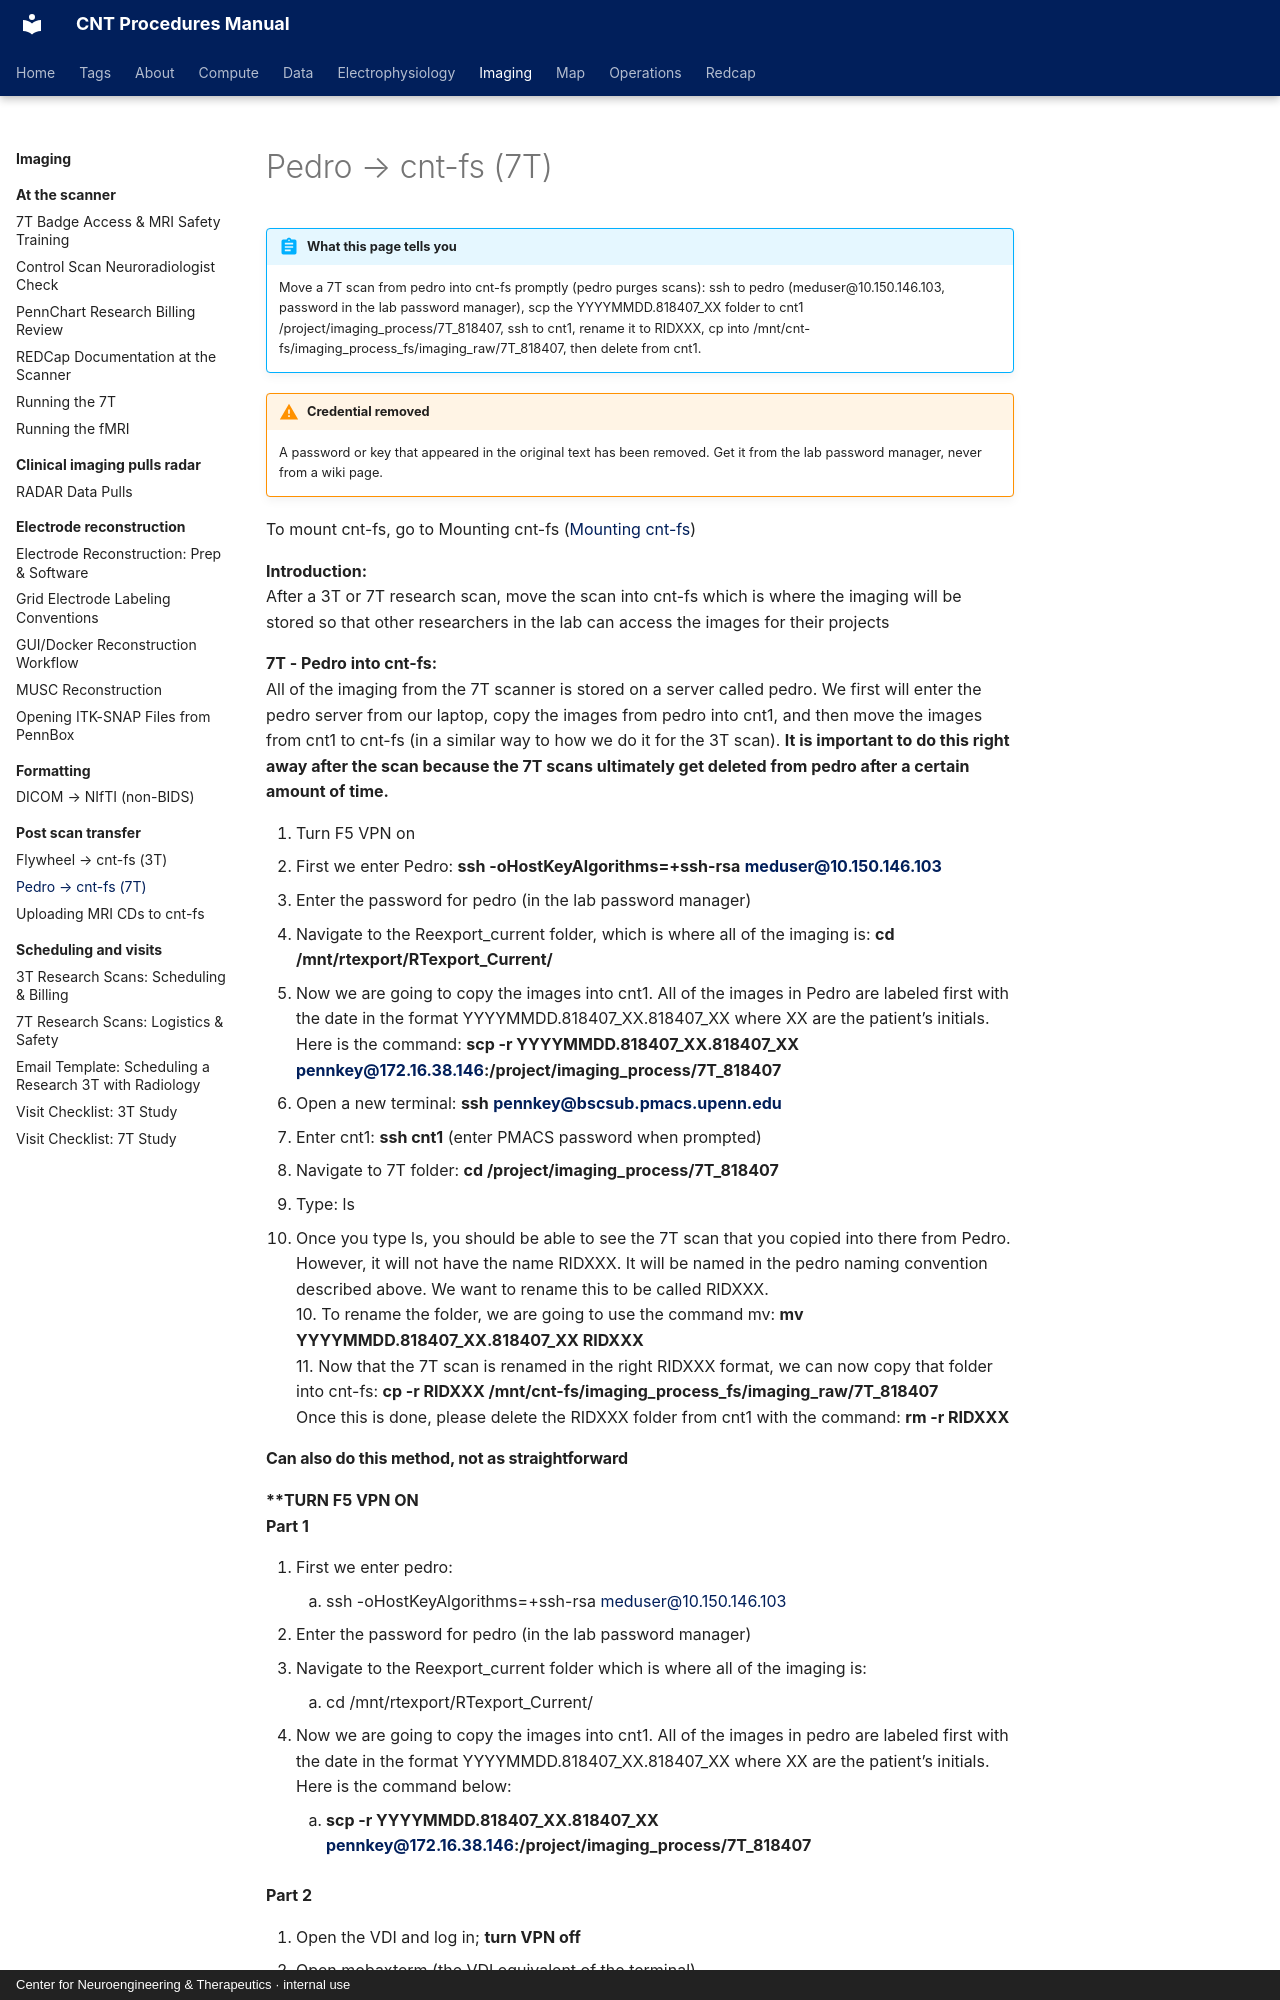

repository: penn-cnt/cnt-procedures · page: imaging/post-scan-transfer/pedro-cnt-fs-7t/index.html · generator: mkdocs · copyright: Center for Neuroengineering & Therapeutics · internal use

---
title: "Pedro → cnt-fs (7T)"
stage: "Data Collection"
roles: [crc, data-rc]
audit: merge
order: 2
---

# Pedro → cnt-fs (7T)

!!! abstract "What this page tells you"
    Move a 7T scan from pedro into cnt-fs promptly (pedro purges scans): ssh to pedro (meduser@10.150.146.103, password in the lab password manager), scp the YYYYMMDD.818407_XX folder to cnt1 /project/imaging_process/7T_818407, ssh to cnt1, rename it to RIDXXX, cp into /mnt/cnt-fs/imaging_process_fs/imaging_raw/7T_818407, then delete from cnt1.

!!! warning "Credential removed"
    A password or key that appeared in the original text has been removed. Get it from the lab password manager, never from a wiki page.

To mount cnt-fs, go to Mounting cnt-fs ([Mounting cnt-fs](../../electrophysiology/overview-and-setup/mounting-cnt-fs.md))

**Introduction:**
After a 3T or 7T research scan, move the scan into cnt-fs which is where the imaging will be stored so that other researchers in the lab can access the images for their projects

**7T - Pedro into cnt-fs:**
All of the imaging from the 7T scanner is stored on a server called pedro. We first will enter the pedro server from our laptop, copy the images from pedro into cnt1, and then move the images from cnt1 to cnt-fs (in a similar way to how we do it for the 3T scan). **It is important to do this right away after the scan because the 7T scans ultimately get deleted from pedro after a certain amount of time.**


1. Turn F5 VPN on
2. First we enter Pedro: **ssh -oHostKeyAlgorithms=+ssh-rsa** [**meduser@10.150.146.103**](mailto:meduser@10.150.146.103)
3. Enter the password for pedro (in the lab password manager)
4. Navigate to the Reexport\_current folder, which is where all of the imaging is: **cd /mnt/rtexport/RTexport\_Current/**
5. Now we are going to copy the images into cnt1. All of the images in Pedro are labeled first with the date in the format YYYYMMDD.818407\_XX.818407\_XX where XX are the patient’s initials. Here is the command: **scp -r YYYYMMDD.818407\_XX.818407\_XX** [**pennkey@172.16.38.146**](mailto:pennkey@172.16.38.146)**:/project/imaging\_process/7T\_818407**
6. Open a new terminal: **ssh** [**pennkey@bscsub.pmacs.upenn.edu**](mailto:pennkey@bscsub.pmacs.upenn.edu)
7. Enter cnt1: **ssh cnt1** (enter PMACS password when prompted)
8. Navigate to 7T folder: **cd /project/imaging\_process/7T\_818407**
9. Type: ls
*   Once you type ls, you should be able to see the 7T scan that you copied into there from Pedro. However, it will not have the name RIDXXX. It will be named in the pedro naming convention described above. We want to rename this to be called RIDXXX.
10\. To rename the folder, we are going to use the command mv: **mv YYYYMMDD.818407\_XX.818407\_XX RIDXXX**
11\. Now that the 7T scan is renamed in the right RIDXXX format, we can now copy that folder into cnt-fs: **cp -r RIDXXX /mnt/cnt-fs/imaging\_process\_fs/imaging\_raw/7T\_818407**
Once this is done, please delete the RIDXXX folder from cnt1 with the command: **rm -r RIDXXX**
